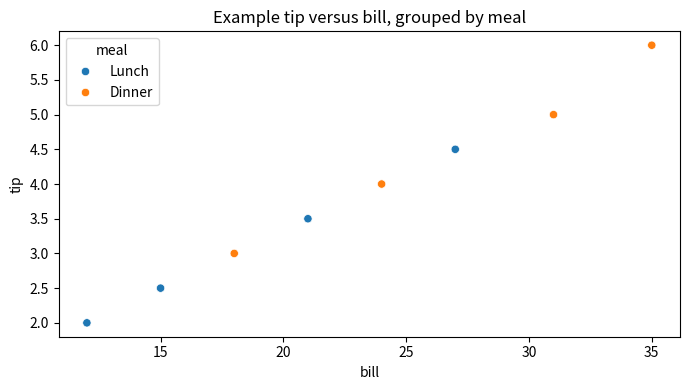

Recreate this plot in Python.
"""Day 036: Seaborn

Reference solution for the 100 Days of Machine Learning learning plan.
Scheduled date in folder: 2026-09-08. This file is populated now; it does not
assert that this work was completed on the scheduled date.
"""

import pandas as pd
import seaborn as sns
import matplotlib.pyplot as plt

df = pd.DataFrame({"bill": [12, 18, 24, 31, 15, 27, 35, 21], "tip": [2, 3, 4, 5, 2.5, 4.5, 6, 3.5], "meal": ["Lunch", "Dinner", "Dinner", "Dinner", "Lunch", "Lunch", "Dinner", "Lunch"]})
fig, ax = plt.subplots(figsize=(7, 4))
sns.scatterplot(data=df, x="bill", y="tip", hue="meal", ax=ax)
ax.set(title="Example tip versus bill, grouped by meal")
fig.tight_layout()
plt.show()
